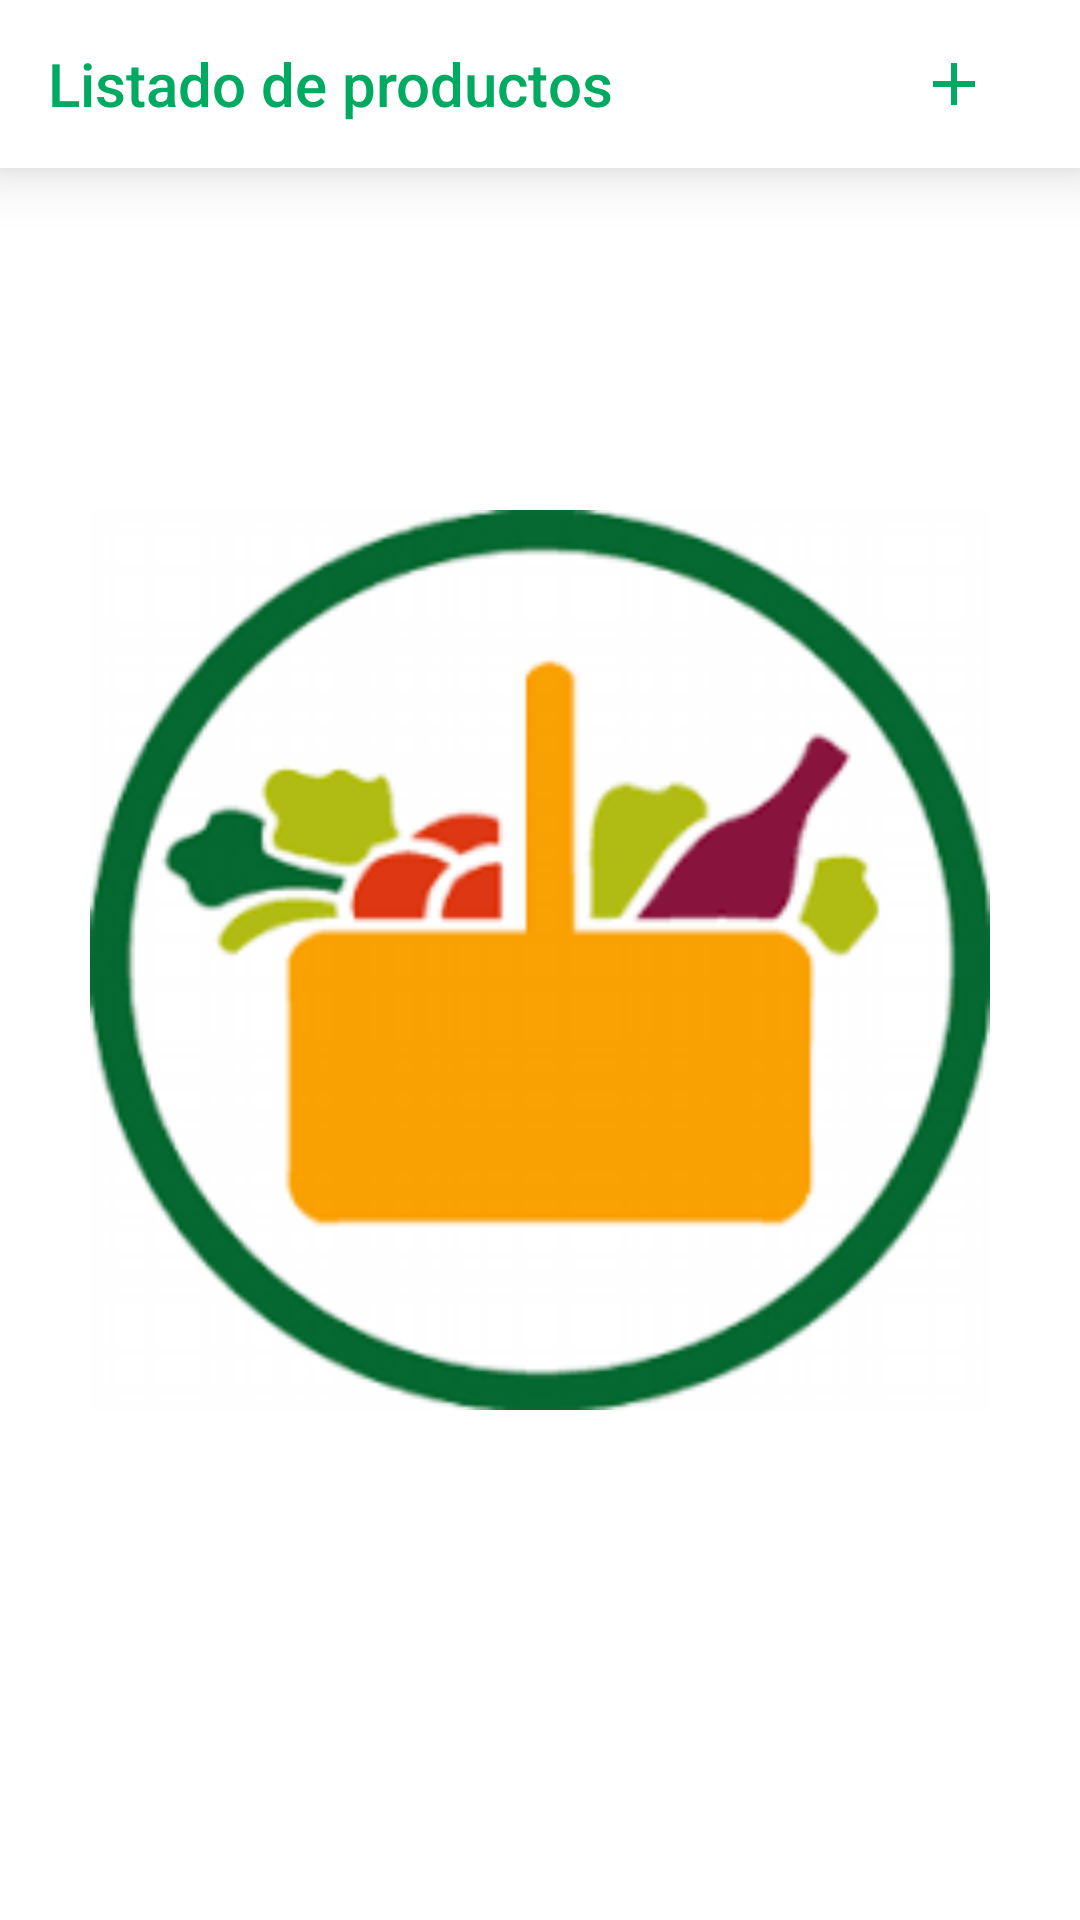

The Android layout XML behind this screen, and the referenced resources:
<!-- AndroidManifest.xml: activity theme SplashTheme -->
<!-- res/layout/activity_main.xml -->
<?xml version="1.0" encoding="utf-8"?>
<layout xmlns:android="http://schemas.android.com/apk/res/android"
    xmlns:app="http://schemas.android.com/apk/res-auto">

    <data>

        <variable
            name="activity"
            type="com.example.mercadona.MainActivity" />

        <variable
            name="viewModel"
            type="com.example.mercadona.MainViewModel" />
    </data>

    <LinearLayout
        android:layout_width="match_parent"
        android:layout_height="match_parent"
        android:orientation="vertical">

        <androidx.appcompat.widget.Toolbar
            android:layout_width="match_parent"
            android:layout_height="wrap_content"
            android:background="@color/white"
            android:elevation="12dp"
            app:title="@string/toolbar_main_title"
            app:titleTextColor="@color/green_mercadona">

            <ImageView
                android:layout_width="wrap_content"
                android:layout_height="wrap_content"
                android:layout_gravity="end"
                android:layout_marginEnd="20dp"
                android:onClick="@{() -> activity.goToAddProduct()}"
                android:padding="10dp"
                android:src="@drawable/ic_add_24" />
        </androidx.appcompat.widget.Toolbar>

        <LinearLayout
            android:layout_width="match_parent"
            android:layout_height="wrap_content"
            android:orientation="horizontal"
            android:weightSum="10">

            <SearchView
                android:id="@+id/search_products"
                android:layout_width="0dp"
                android:layout_height="wrap_content"
                android:layout_weight="9" />

            <ImageView
                android:id="@+id/image_voice"
                android:layout_width="0dp"
                android:layout_height="wrap_content"
                android:layout_gravity="center"
                android:layout_weight="1"
                android:onClick="@{() -> activity.openVoiceDialog()}"
                android:padding="8dp"
                android:src="@drawable/ic_micro" />
        </LinearLayout>

        <androidx.recyclerview.widget.RecyclerView
            android:id="@+id/recycler_items"
            android:layout_width="match_parent"
            android:layout_height="wrap_content"
            app:layoutManager="androidx.recyclerview.widget.LinearLayoutManager" />
    </LinearLayout>
</layout>
<!-- resources referenced by this layout -->
<resources>
  <color name="green_mercadona">#00AB61</color>
  <color name="white">#FFFFFFFF</color>
  <!-- drawable ic_add_24 (drawable) -->
  <vector android:height="24dp" android:tint="#00AB61"
      android:viewportHeight="24" android:viewportWidth="24"
      android:width="24dp" xmlns:android="http://schemas.android.com/apk/res/android">
      <path android:fillColor="@android:color/white" android:pathData="M19,13h-6v6h-2v-6H5v-2h6V5h2v6h6v2z"/>
  </vector>
  <string name="toolbar_main_title">Listado de productos</string>
  <style name="SplashTheme" parent="Theme.AppCompat.NoActionBar">
          <item name="android:windowBackground">@drawable/background_splash</item>
      </style>
  <!-- drawable background_splash (drawable) -->
  <?xml version="1.0" encoding="utf-8"?>
  <layer-list xmlns:android="http://schemas.android.com/apk/res/android">
  
      <item android:drawable="@color/white" />
      <item
          android:width="300dp"
          android:height="300dp"
          android:gravity="center">
          <bitmap android:src="@drawable/image_logo" />
      </item>
  
  </layer-list>
  <!-- drawable image_logo: png bitmap (drawable, 17192 bytes) -->
</resources>
